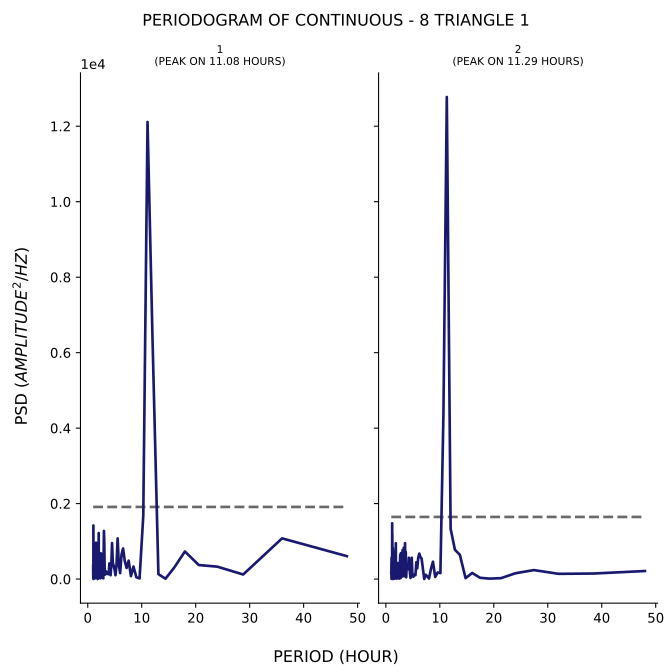

The file beside this chart, header and first rows:
test, period, psd
1, 48.0, 608
1, 36.0, 1079
1, 28.8, 121.7
1, 24.0, 329.5
1, 20.57, 372.3
1, 18.0, 731.4
1, 16.0, 300.9
1, 14.4, 9.577
1, 13.09, 130.9
1, 12.0, 6361
1, 11.08, 12113
1, 10.29, 1672
1, 9.6, 17.25
1, 9.0, 49.97
1, 8.471, 331.9
1, 8.0, 77.94
1, 7.579, 488.7
1, 7.2, 294.6
1, 6.857, 479.2
1, 6.545, 810.9
1, 6.261, 649.7
1, 6.0, 159.1
1, 5.76, 367.2
1, 5.538, 1078
1, 5.333, 394.3
1, 5.143, 103
1, 4.966, 254.1
1, 4.8, 353.1
1, 4.645, 434.7
1, 4.5, 954.1
1, 4.364, 385.5
1, 4.235, 102.5
1, 4.114, 365.6
1, 4.0, 415.2
1, 3.892, 129.5
1, 3.789, 158.7
1, 3.692, 185.7
1, 3.6, 134.5
1, 3.512, 168.9
1, 3.429, 157.5
1, 3.349, 208.3
1, 3.273, 151
1, 3.2, 118.2
1, 3.13, 274.9
1, 3.064, 986
1, 3.0, 1275
1, 2.939, 572.4
1, 2.88, 21.4
1, 2.824, 174.5
1, 2.769, 245.3
1, 2.717, 29.65
1, 2.667, 110.2
1, 2.618, 103.2
1, 2.571, 51.61
1, 2.526, 344.2
1, 2.483, 405.1
1, 2.441, 682.9
1, 2.4, 607.2
1, 2.361, 173.3
1, 2.323, 20.35
... 271 more rows
